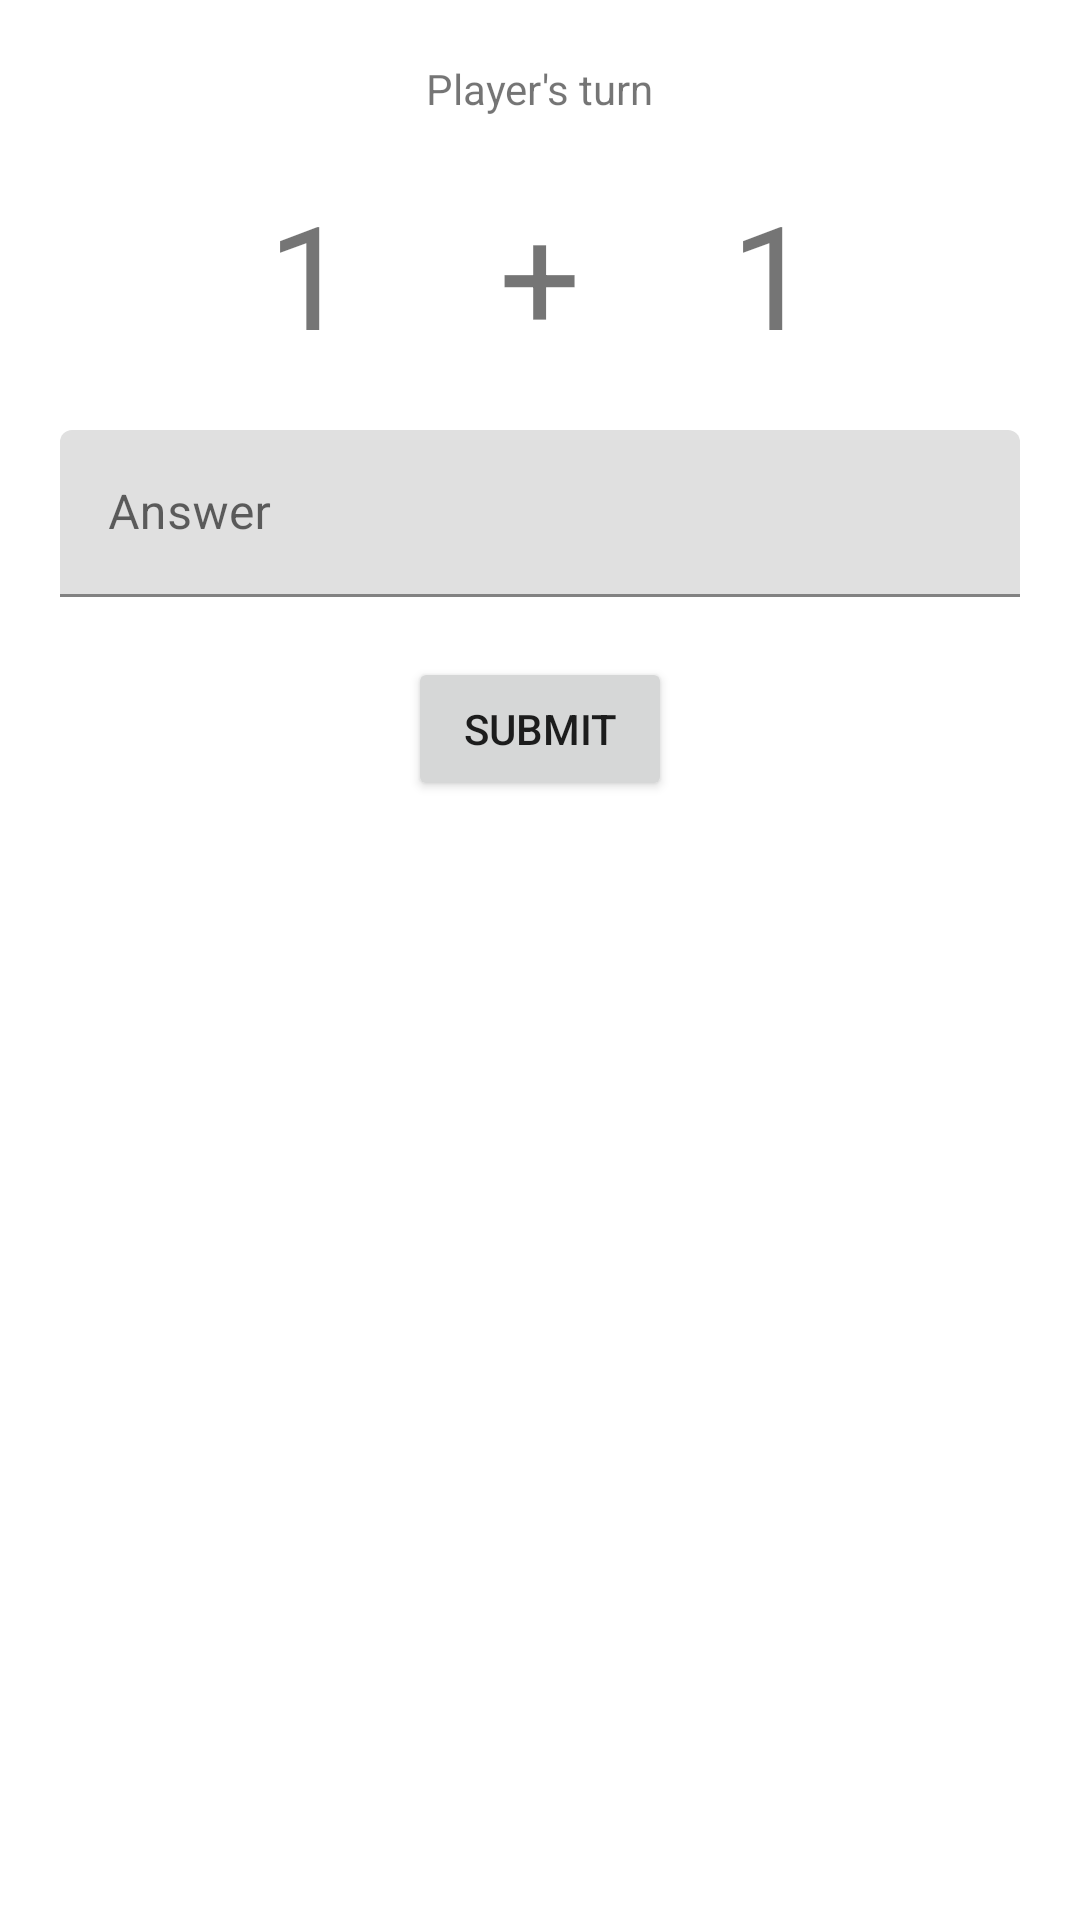

Reconstruct the res/layout file that produces this screen, plus the resources it refers to.
<!-- AndroidManifest.xml: application theme Theme.Adv160420073Week2 -->
<!-- res/layout/fragment_game.xml -->
<?xml version="1.0" encoding="utf-8"?>
<FrameLayout xmlns:android="http://schemas.android.com/apk/res/android"
    xmlns:app="http://schemas.android.com/apk/res-auto"
    xmlns:tools="http://schemas.android.com/tools"
    android:layout_width="match_parent"
    android:layout_height="match_parent"
    tools:context=".GameFragment">

    <androidx.constraintlayout.widget.ConstraintLayout
        android:layout_width="match_parent"
        android:layout_height="match_parent">

        <com.google.android.material.textfield.TextInputLayout
            android:id="@+id/editAnswer"
            android:layout_width="match_parent"
            android:layout_height="wrap_content"
            android:layout_marginStart="20dp"
            android:layout_marginTop="20dp"
            android:layout_marginEnd="20dp"
            app:layout_constraintEnd_toEndOf="parent"
            app:layout_constraintStart_toStartOf="parent"
            app:layout_constraintTop_toBottomOf="@+id/textplus">

            <com.google.android.material.textfield.TextInputEditText
                android:id="@+id/txtAnswer"
                android:layout_width="match_parent"
                android:layout_height="wrap_content"
                android:hint="Answer" />
        </com.google.android.material.textfield.TextInputLayout>

        <TextView
            android:id="@+id/num1"
            android:layout_width="wrap_content"
            android:layout_height="wrap_content"
            android:layout_marginEnd="50dp"
            android:text="1"
            android:textSize="48sp"
            app:layout_constraintEnd_toStartOf="@+id/textplus"
            app:layout_constraintTop_toTopOf="@+id/textplus" />

        <TextView
            android:id="@+id/textplus"
            android:layout_width="wrap_content"
            android:layout_height="wrap_content"
            android:layout_marginTop="20dp"
            android:text="+"
            android:textSize="48sp"
            app:layout_constraintEnd_toEndOf="parent"
            app:layout_constraintStart_toStartOf="parent"
            app:layout_constraintTop_toBottomOf="@+id/txtTurn" />

        <TextView
            android:id="@+id/num2"
            android:layout_width="wrap_content"
            android:layout_height="wrap_content"
            android:layout_marginStart="50dp"
            android:text="1"
            android:textSize="48sp"
            app:layout_constraintStart_toEndOf="@+id/textplus"
            app:layout_constraintTop_toTopOf="@+id/textplus" />

        <Button
            android:id="@+id/btnSubmit"
            android:layout_width="wrap_content"
            android:layout_height="wrap_content"
            android:layout_marginTop="20dp"
            android:text="Submit"
            app:layout_constraintEnd_toEndOf="parent"
            app:layout_constraintStart_toStartOf="parent"
            app:layout_constraintTop_toBottomOf="@+id/editAnswer" />

        <TextView
            android:id="@+id/txtTurn"
            android:layout_width="wrap_content"
            android:layout_height="wrap_content"
            android:layout_marginStart="20dp"
            android:layout_marginTop="20dp"
            android:layout_marginEnd="20dp"
            android:text="Player's turn"
            app:layout_constraintEnd_toEndOf="parent"
            app:layout_constraintStart_toStartOf="parent"
            app:layout_constraintTop_toTopOf="parent" />
    </androidx.constraintlayout.widget.ConstraintLayout>
</FrameLayout>
<!-- resources referenced by this layout -->
<resources>
  <style name="Theme.Adv160420073Week2" parent="Theme.MaterialComponents.DayNight.DarkActionBar">
          
          <item name="colorPrimary">@color/purple_500</item>
          <item name="colorPrimaryVariant">@color/purple_700</item>
          <item name="colorOnPrimary">@color/white</item>
          
          <item name="colorSecondary">@color/teal_200</item>
          <item name="colorSecondaryVariant">@color/teal_700</item>
          <item name="colorOnSecondary">@color/black</item>
          
          <item name="android:statusBarColor">?attr/colorPrimaryVariant</item>
          
      </style>
  <!-- not gathered from this repository: default colours our renderer supplied (Android Studio template values) -->
  <color name="purple_500">#FF6200EE</color>
  <color name="purple_700">#FF3700B3</color>
  <color name="teal_200">#FF03DAC5</color>
  <color name="teal_700">#FF018786</color>
  <color name="black">#FF000000</color>
  <color name="white">#FFFFFFFF</color>
</resources>
